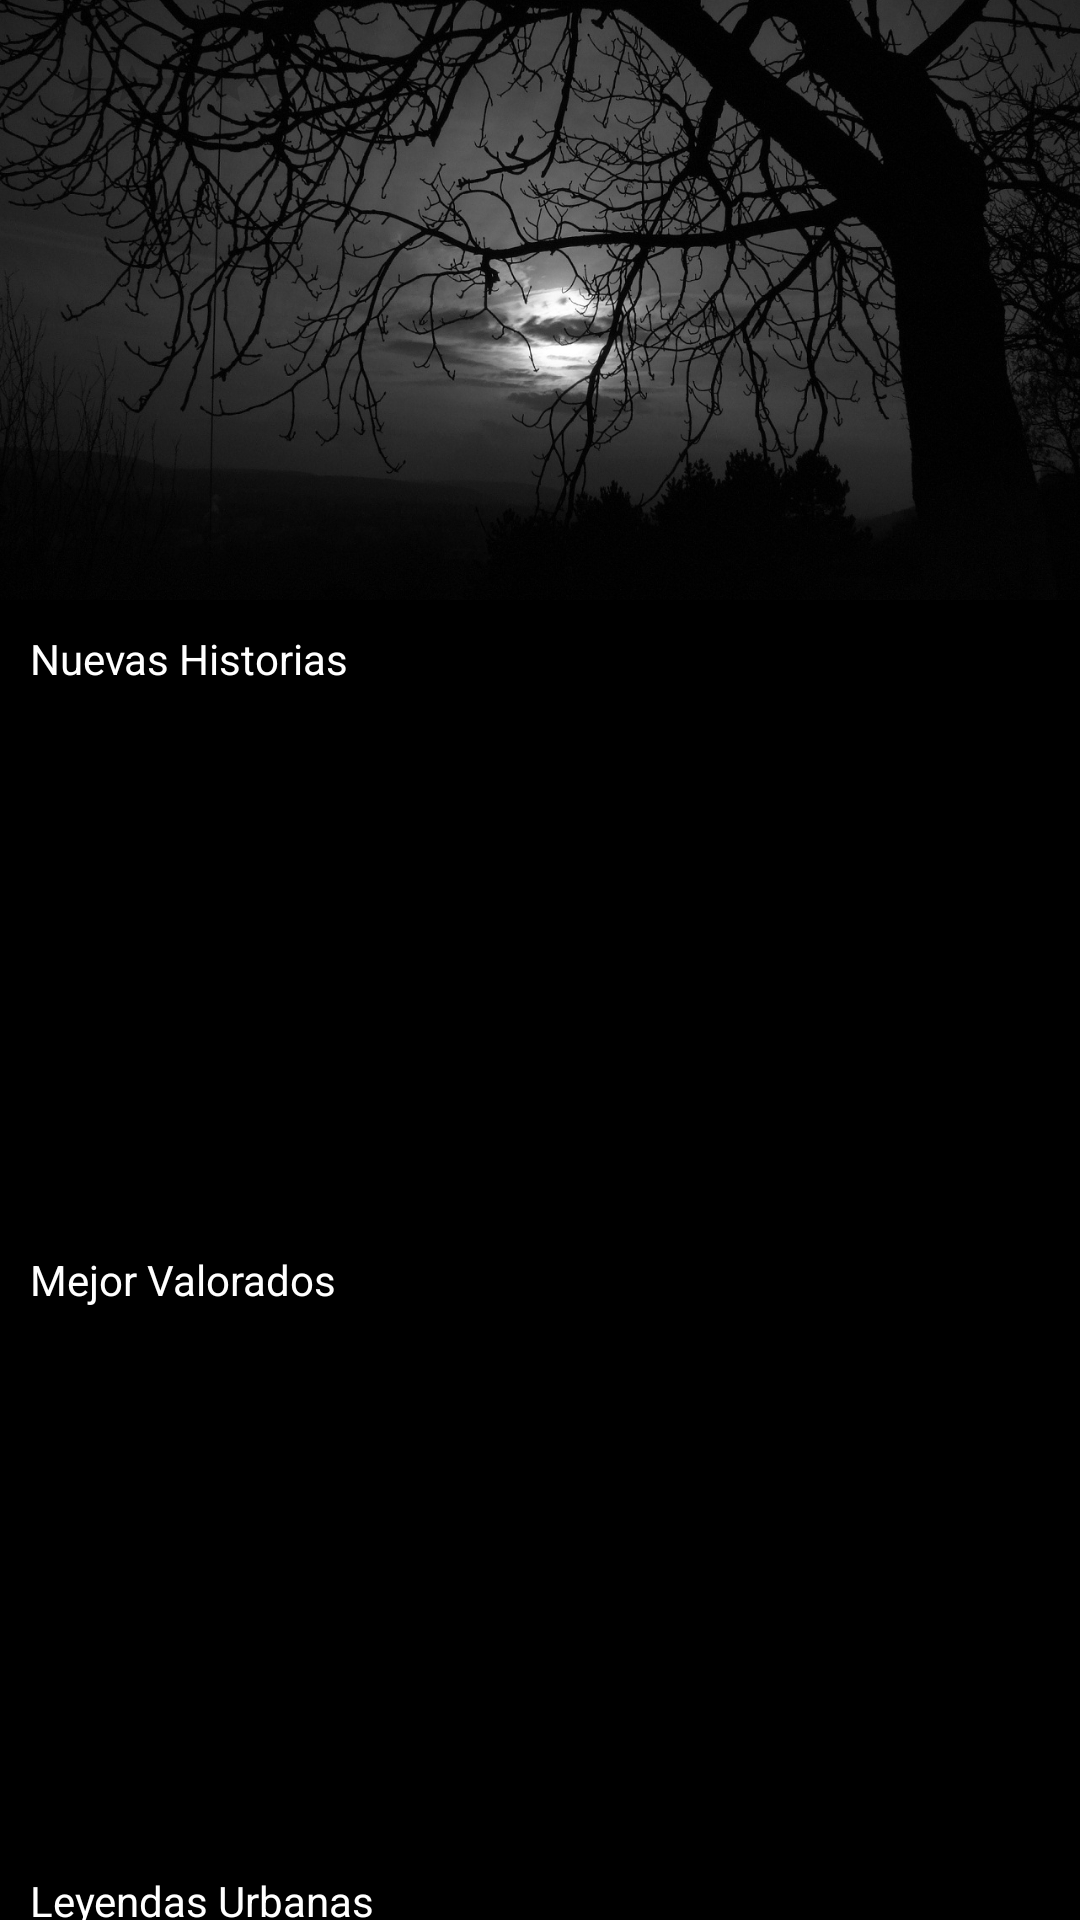

This screen was rendered from an Android layout file. Write that file and the resources it references.
<!-- AndroidManifest.xml: application theme AppTheme -->
<!-- res/layout/fragment_fragmento_inicio.xml -->
<?xml version="1.0" encoding="utf-8"?>
<android.support.design.widget.CoordinatorLayout xmlns:android="http://schemas.android.com/apk/res/android"
    xmlns:app="http://schemas.android.com/apk/res-auto"
    android:id="@+id/coordinator"
    android:layout_width="match_parent"
    android:layout_height="match_parent"
    android:background="@color/black"
    android:fitsSystemWindows="true">

    
    <android.support.v4.widget.NestedScrollView
        android:id="@+id/scroll"
        android:layout_width="match_parent"
        android:layout_height="wrap_content"
        android:layout_below="@+id/app_bar"
        app:layout_behavior="@string/appbar_scrolling_view_behavior">

        <LinearLayout
            android:layout_width="match_parent"
            android:layout_height="wrap_content"
            android:orientation="vertical"
            android:paddingTop="0dp">

            <FrameLayout
                android:layout_width="match_parent"
                android:layout_height="200dp">
                <ImageView
                    android:id="@+id/inicio_header_image"
                    android:layout_width="match_parent"
                    android:layout_height="200dp"
                    android:scaleType="centerCrop"
                    android:src="@mipmap/fondo_c"/>

                <RatingBar
                    android:id="@+id/rating"
                    android:layout_width="wrap_content"
                    android:layout_height="wrap_content"
                    style="?android:attr/ratingBarStyleSmall"
                    android:layout_margin="20dp"
                    android:numStars="5"
                    android:stepSize="5"
                    android:isIndicator="true" />

            </FrameLayout>


            <TextView
                android:layout_width="match_parent"
                android:layout_height="wrap_content"
                android:text="Nuevas Historias"
                android:layout_marginLeft="10dp"
                android:layout_marginTop="10dp"
                android:textColor="@color/white"/>

            <android.support.v7.widget.RecyclerView
                android:id="@+id/recycler_view_relatos_new_stories"
                android:layout_width="match_parent"
                android:layout_height="180dp"
                app:layout_anchor="@id/app_bar"
                android:layout_marginBottom="8dp"
                android:background="@color/black"
                android:scrollbars="horizontal">
            </android.support.v7.widget.RecyclerView>

            <TextView
                android:layout_width="match_parent"
                android:layout_height="wrap_content"
                android:text="Mejor Valorados"
                android:layout_marginLeft="10dp"
                android:textColor="@color/white"/>

            <android.support.v7.widget.RecyclerView
                android:id="@+id/recycler_view_relatos_trending"
                android:layout_width="match_parent"
                android:layout_height="180dp"
                app:layout_anchor="@id/app_bar"
                android:layout_marginBottom="8dp"
                android:background="@color/black"
                android:scrollbars="horizontal">
            </android.support.v7.widget.RecyclerView>

            <TextView
                android:layout_width="match_parent"
                android:layout_height="wrap_content"
                android:text="Leyendas Urbanas"
                android:layout_marginLeft="10dp"
                android:textColor="@color/white"/>

            <android.support.v7.widget.RecyclerView
                android:id="@+id/recycler_view_relatos_last"
                android:layout_width="match_parent"
                android:layout_height="200dp"
                app:layout_anchor="@id/app_bar"
                android:layout_marginBottom="8dp"
                android:scrollbars="horizontal">
            </android.support.v7.widget.RecyclerView>

            <TextView
                android:layout_width="match_parent"
                android:layout_height="wrap_content"
                android:text="Episodios Perdidos"
                android:layout_marginLeft="10dp"
                android:textColor="@color/white"/>

            <android.support.v7.widget.RecyclerView
                android:id="@+id/recycler_view_relatos_episodios"
                android:layout_width="match_parent"
                android:layout_height="200dp"
                app:layout_anchor="@id/app_bar"
                android:layout_marginBottom="8dp"
                android:scrollbars="horizontal">
            </android.support.v7.widget.RecyclerView>

            <TextView
                android:layout_width="match_parent"
                android:layout_height="wrap_content"
                android:text="Asesinos Seriales"
                android:layout_marginLeft="10dp"
                android:textColor="@color/white"/>

            <android.support.v7.widget.RecyclerView
                android:id="@+id/recycler_view_relatos_asesinos"
                android:layout_width="match_parent"
                android:layout_height="200dp"
                app:layout_anchor="@id/app_bar"
                android:layout_marginBottom="8dp"
                android:scrollbars="horizontal">
            </android.support.v7.widget.RecyclerView>


            <TextView
                android:layout_width="70dp"
                android:layout_height="wrap_content"
                android:text="Asesinos Seriales"

                android:layout_marginLeft="10dp"
                android:textColor="@color/black"/>

        </LinearLayout>

    </android.support.v4.widget.NestedScrollView>

    
    <android.support.design.widget.AppBarLayout
        android:id="@+id/app_bar"
        android:layout_width="match_parent"
        android:layout_height="wrap_content"
        android:fitsSystemWindows="true"
        android:theme="@style/ThemeOverlay.AppCompat.Dark.ActionBar">

        
        <android.support.design.widget.CollapsingToolbarLayout
            android:id="@+id/collapser"
            android:layout_width="match_parent"
            android:layout_height="match_parent"
            android:fitsSystemWindows="true"
            app:contentScrim="?attr/colorPrimary"
            app:expandedTitleMarginEnd="64dp"
            app:expandedTitleMarginStart="48dp"
            app:layout_scrollFlags="scroll">

            
            <android.support.v7.widget.Toolbar xmlns:app="http://schemas.android.com/apk/res-auto"
                android:id="@+id/toolbar"
                android:layout_width="match_parent"
                android:visibility="gone"
                android:layout_height="?attr/actionBarSize"
                android:background="@android:color/transparent"
                app:layout_collapseMode="pin"
                app:popupTheme="@style/ThemeOverlay.AppCompat.Light"
                app:theme="@style/CustomActionBar"
                />



        </android.support.design.widget.CollapsingToolbarLayout>

    </android.support.design.widget.AppBarLayout>

</android.support.design.widget.CoordinatorLayout>
<!-- resources referenced by this layout -->
<resources>
  <color name="black">#000000</color>
  <color name="white">#FFf</color>
  <!-- mipmap fondo_c: jpg bitmap (mipmap-hdpi, 352857 bytes) -->
  <style name="CustomActionBar" parent="@style/ThemeOverlay.AppCompat.Dark.ActionBar">
          <item name="android:windowActionBarOverlay">true</item>
          
          <item name="windowActionBarOverlay">true</item>
      </style>
  <style name="AppTheme" parent="Theme.AppCompat.Light.NoActionBar">
          
          <item name="colorPrimary">@color/colorPrimary</item>
          <item name="colorPrimaryDark">@color/colorPrimaryDark</item>
          <item name="colorAccent">@color/colorAccent</item>
      </style>
  <color name="colorPrimary">#000000</color>
  <color name="colorPrimaryDark">#000000</color>
  <color name="colorAccent">#eee</color>
</resources>
